Run: headless pygame with SDL's dummy video driver; simulated clock (each Clock.tick advances the game by its frame time, no real sleeping); random seed 0; keys injected as events and as key.get_pressed() state; mouse plan: one left click at the window centre at the start of phase 2, then a move to the lower-right quarter at the start of phase 3.
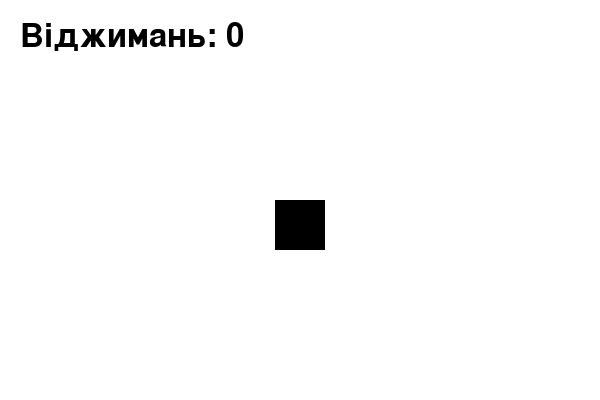
Frame 1 of 4 · flips 1–60 · no input
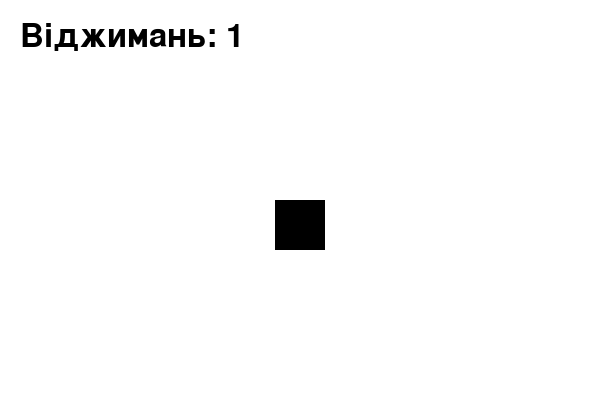
Frame 2 of 4 · flips 61–180 · clicked the window centre · tapped SPACE, RETURN · held RIGHT (→), D
Frame 3 of 4 · flips 181–300 · moved the mouse to the lower-right quarter · held DOWN (↓), S · screen unchanged from frame 2, image omitted
Frame 4 of 4 · flips 301–420 · held LEFT (←), A, UP (↑), W · screen unchanged from frame 3, image omitted

The pygame program that drew these frames:

import pygame
import sys

# Ініціалізація Pygame
pygame.init()

# Налаштування екрану
WIDTH, HEIGHT = 600, 400
screen = pygame.display.set_mode((WIDTH, HEIGHT))
pygame.display.set_caption("Віджимання")

# Кольори
WHITE = (255, 255, 255)
BLACK = (0, 0, 0)

# Шрифт
font = pygame.font.SysFont(None, 48)

# Завантаження персонажа (можна замінити своїм зображенням)
character = pygame.Rect(WIDTH//2 - 25, HEIGHT//2, 50, 50)
is_down = False

# Лічильник віджимань
pushups = 0

# Основний цикл гри
clock = pygame.time.Clock()
while True:
    for event in pygame.event.get():
        if event.type == pygame.QUIT:
            pygame.quit()
            sys.exit()

        # Натискання кнопки миші
        if event.type == pygame.MOUSEBUTTONDOWN:
            is_down = True
            pushups += 1
        if event.type == pygame.MOUSEBUTTONUP:
            is_down = False

    # Очищення екрану
    screen.fill(WHITE)

    # Зміна положення персонажа
    if is_down:
        character.y = HEIGHT//2 + 20
    else:
        character.y = HEIGHT//2

    # Малюємо персонажа
    pygame.draw.rect(screen, BLACK, character)

    # Виводимо рахунок
    text = font.render(f"Віджимань: {pushups}", True, BLACK)
    screen.blit(text, (20, 20))

    # Оновлення екрану
    pygame.display.flip()
    clock.tick(60)
